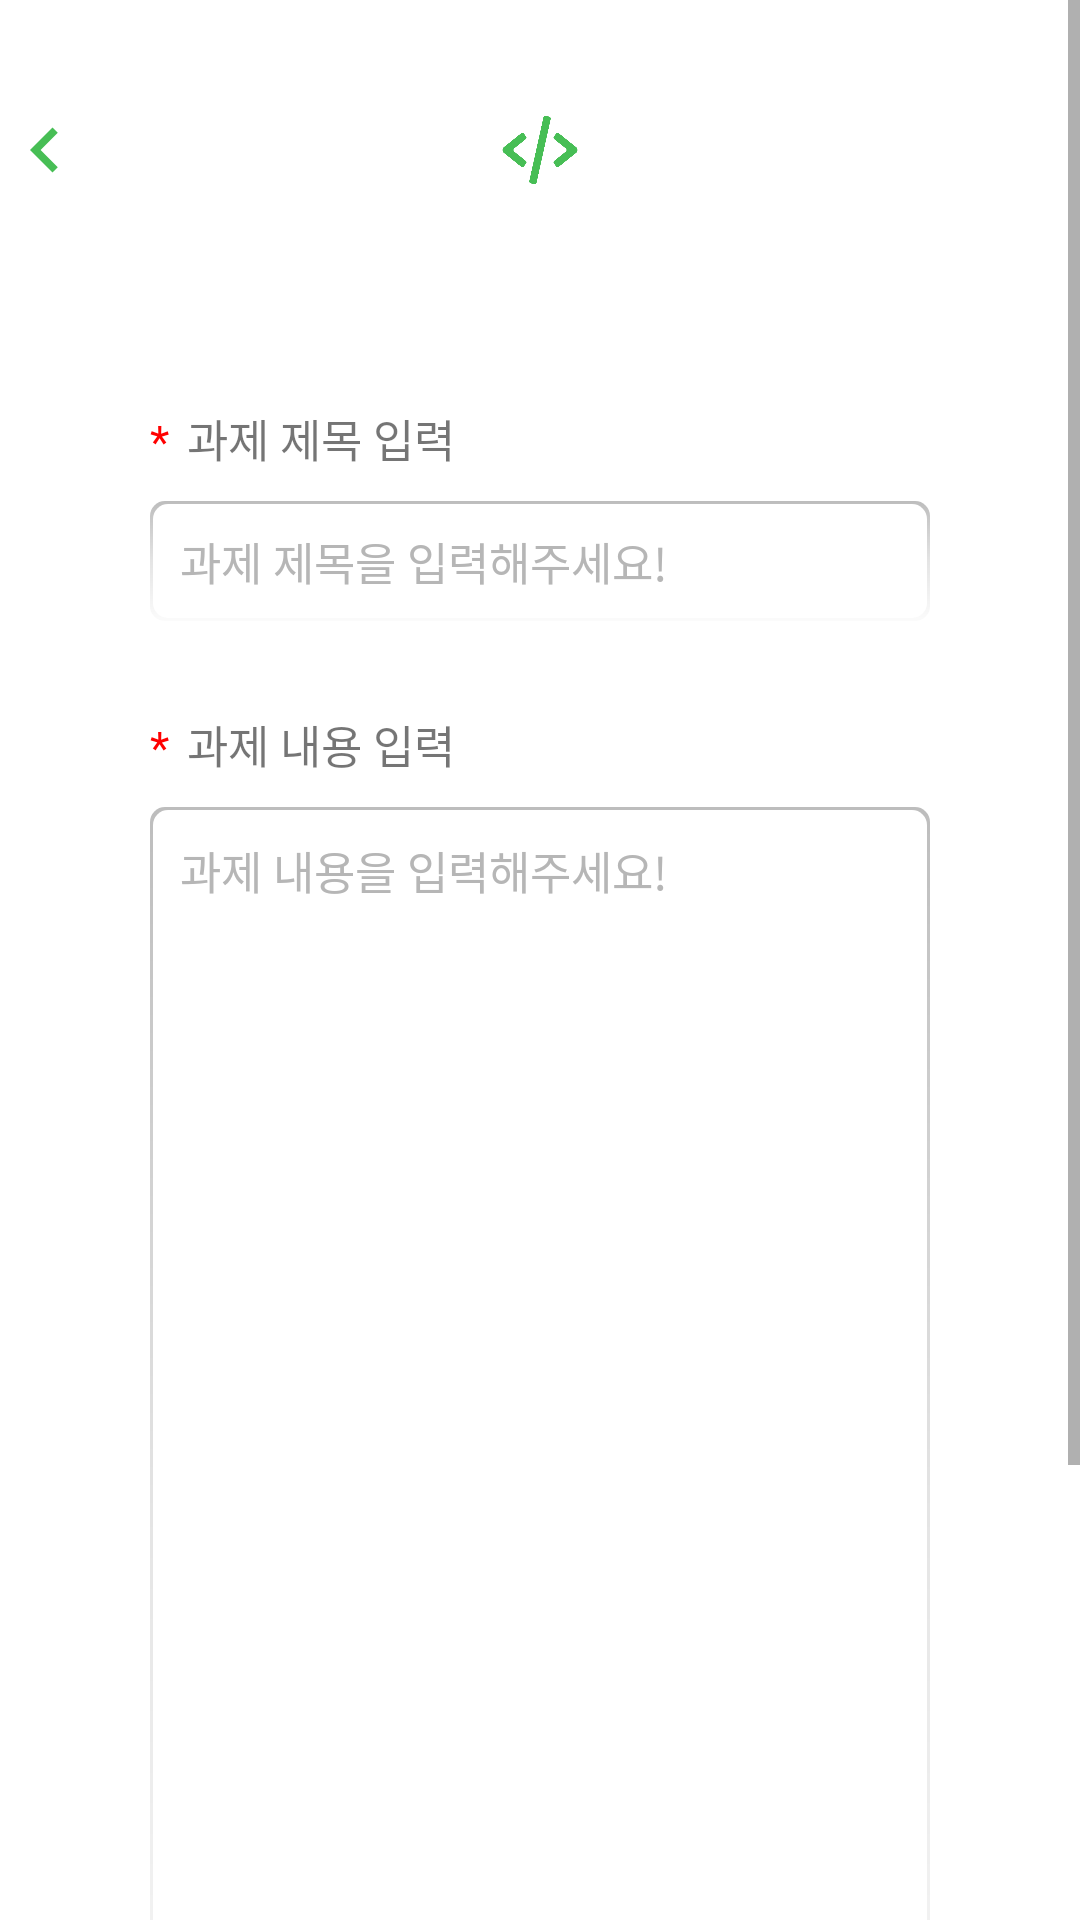

Write the Android layout XML for this screen, with the resource values it uses.
<!-- AndroidManifest.xml: application theme Theme.Android_Seugoi -->
<!-- res/layout/study_manager_screen.xml -->
<?xml version="1.0" encoding="utf-8"?>
<LinearLayout xmlns:android="http://schemas.android.com/apk/res/android"
    android:layout_width="match_parent"
    android:layout_height="match_parent"
    android:orientation="vertical">

    <ScrollView
        android:layout_width="match_parent"
        android:layout_height="wrap_content">

        <LinearLayout
            android:layout_width="match_parent"
            android:layout_height="wrap_content"
            android:orientation="vertical">

            
            <FrameLayout
                android:layout_marginTop="35dp"
                android:layout_width="wrap_content"
                android:layout_height="wrap_content"
                android:layout_gravity="center">

                <ImageView
                    android:id="@+id/logo"
                    android:layout_width="30dp"
                    android:layout_height="30dp"
                    android:layout_gravity="center_horizontal"
                    android:background="@drawable/logo" />

                <ImageButton
                    android:id="@+id/btnBefore"
                    android:layout_width="30dp"
                    android:layout_height="30dp"
                    android:background="@drawable/baseline_navigate_before_24"
                    android:backgroundTint="#47BE55"
                    android:layout_marginRight="350dp"/>

            </FrameLayout>

            <LinearLayout
                android:layout_width="match_parent"
                android:layout_height="wrap_content"
                android:orientation="vertical">

                <LinearLayout
                    android:layout_width="wrap_content"
                    android:layout_height="wrap_content">

                    <TextView
                        android:layout_width="wrap_content"
                        android:layout_height="wrap_content"
                        android:layout_marginLeft="50dp"
                        android:layout_marginTop="70dp"
                        android:text="*"
                        android:textColor="#FF0000"
                        android:textSize="15dp"/>

                    <TextView
                        android:layout_width="wrap_content"
                        android:layout_height="wrap_content"
                        android:layout_marginLeft="6dp"
                        android:layout_marginTop="70dp"
                        android:text="과제 제목 입력"
                        android:textSize="15dp"/>

                </LinearLayout>

                <EditText
                    android:id="@+id/task_Title"
                    android:layout_width="match_parent"
                    android:layout_height="40dp"
                    android:layout_marginLeft="50dp"
                    android:layout_marginRight="50dp"
                    android:layout_marginTop="10dp"
                    android:hint="과제 제목을 입력해주세요!"
                    android:textColorHint="#B6B6B6"
                    android:textSize="15dp"
                    android:paddingLeft="10dp"
                    android:background="@drawable/input"/>

            </LinearLayout>

            <LinearLayout
                android:layout_width="match_parent"
                android:layout_height="wrap_content"
                android:orientation="vertical">

                <LinearLayout
                    android:layout_width="wrap_content"
                    android:layout_height="wrap_content">

                    <TextView
                        android:layout_width="wrap_content"
                        android:layout_height="wrap_content"
                        android:layout_marginLeft="50dp"
                        android:layout_marginTop="30dp"
                        android:text="*"
                        android:textColor="#FF0000"
                        android:textSize="15dp"/>

                    <TextView
                        android:layout_width="wrap_content"
                        android:layout_height="wrap_content"
                        android:layout_marginLeft="6dp"
                        android:layout_marginTop="30dp"
                        android:text="과제 내용 입력"
                        android:textSize="15dp"/>

                </LinearLayout>

                <EditText
                    android:id="@+id/task_Content"
                    android:layout_width="match_parent"
                    android:layout_height="470dp"
                    android:layout_marginLeft="50dp"
                    android:layout_marginRight="50dp"
                    android:layout_marginTop="10dp"
                    android:gravity="top"
                    android:hint="과제 내용을 입력해주세요!"
                    android:textColorHint="#B6B6B6"
                    android:textSize="15dp"
                    android:paddingLeft="10dp"
                    android:paddingTop="10dp"
                    android:background="@drawable/input"/>

            </LinearLayout>

            <android.widget.Button
                android:id="@+id/make_Task"
                android:layout_width="250dp"
                android:layout_height="40dp"
                android:layout_marginTop="40dp"
                android:layout_marginBottom="20dp"
                android:layout_gravity="center"
                android:text="과제 생성하기"
                android:textColor="#ffffff"
                android:textSize="15dp"
                android:textStyle="bold"
                android:backgroundTint="#47BE55"
                android:background="@drawable/round"/>


        </LinearLayout>

    </ScrollView>

</LinearLayout>
<!-- resources referenced by this layout -->
<resources>
  <!-- drawable baseline_navigate_before_24 (drawable) -->
  <vector android:autoMirrored="true" android:height="24dp"
      android:tint="#000000" android:viewportHeight="24"
      android:viewportWidth="24" android:width="24dp" xmlns:android="http://schemas.android.com/apk/res/android">
      <path android:fillColor="@android:color/white" android:pathData="M15.41,7.41L14,6l-6,6 6,6 1.41,-1.41L10.83,12z"/>
  </vector>
  <!-- drawable input (drawable) -->
  <?xml version="1.0" encoding="utf-8"?>
  <layer-list xmlns:android="http://schemas.android.com/apk/res/android" >
  
  
  
      <item>
  
          <shape android:shape="rectangle" >
  
              <gradient
  
                  android:angle="50"
  
                  android:centerColor="#E4E4E4"
  
                  android:endColor="#FBFBFB"
  
                  android:startColor="#BDBDBD" />
  
              <corners android:radius="5dp" />
  
          </shape>
  
      </item>
  
  
  
      <item
  
          android:bottom="1dp"
  
          android:left="1dp"
  
          android:right="1dp"
  
          android:top="1dp">
  
          <shape android:shape="rectangle" >
  
              <solid android:color="#ffffff" />
  
              <corners android:radius="5dp" />
  
          </shape>
  
      </item>
  
  
  
  </layer-list>
  <!-- drawable logo: png bitmap (drawable, 9058 bytes) -->
  <!-- drawable round (drawable) -->
  <?xml version="1.0" encoding="utf-8"?>
  <shape xmlns:android="http://schemas.android.com/apk/res/android"
      android:shape="rectangle" android:padding = "10dp">
      <solid android:color="#ffffff"></solid>
      <corners
          android:bottomLeftRadius="10dp"
          android:bottomRightRadius="10dp"
          android:topLeftRadius="10dp"
          android:topRightRadius="10dp"></corners>
      <stroke android:width="1dp"
          android:color="#C7C7C7"></stroke>
  </shape>
  <style name="Theme.Android_Seugoi" parent="Theme.MaterialComponents.DayNight.DarkActionBar">
          
          <item name="colorPrimary">@color/purple_500</item>
          <item name="colorPrimaryVariant">@color/purple_700</item>
          <item name="colorOnPrimary">@color/white</item>
          
          <item name="colorSecondary">@color/teal_200</item>
          <item name="colorSecondaryVariant">@color/teal_700</item>
          <item name="colorOnSecondary">@color/black</item>
          
          <item name="android:statusBarColor" tools:targetApi="l">?attr/colorPrimaryVariant</item>
          
      </style>
  <!-- not gathered from this repository: default colours our renderer supplied (Android Studio template values) -->
  <color name="purple_500">#FF6200EE</color>
  <color name="purple_700">#FF3700B3</color>
  <color name="teal_200">#FF03DAC5</color>
  <color name="teal_700">#FF018786</color>
  <color name="black">#FF000000</color>
  <color name="white">#FFFFFFFF</color>
</resources>
